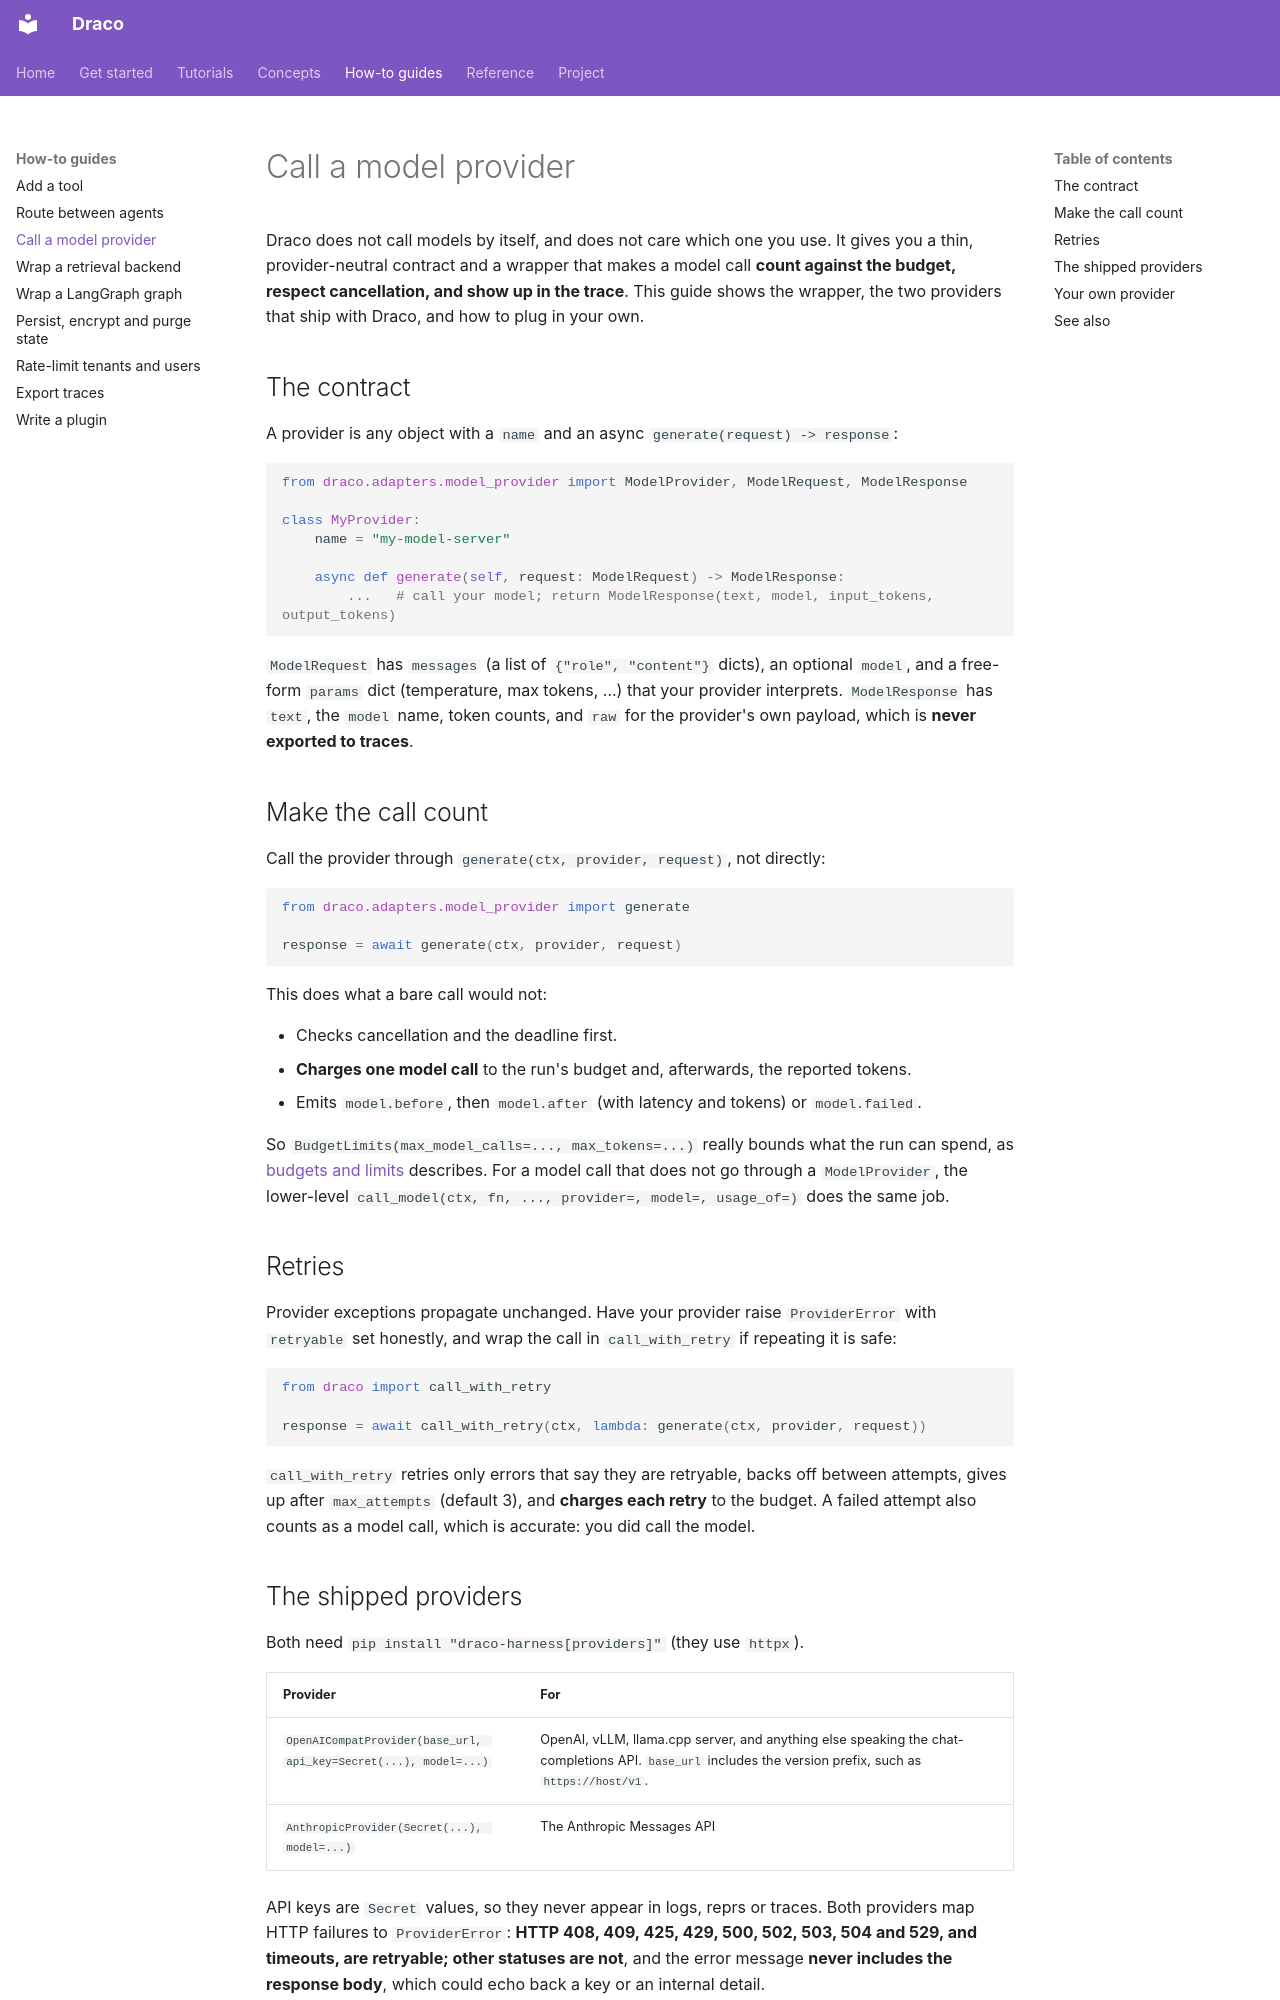

repository: AmartyaRanjan/Draco · page: guides/model-providers/index.html · generator: mkdocs

# Call a model provider

Draco does not call models by itself, and does not care which one you use. It gives you a thin, provider-neutral contract and a wrapper that makes a model call **count against the budget, respect cancellation, and show up in the trace**. This guide shows the wrapper, the two providers that ship with Draco, and how to plug in your own.

## The contract

A provider is any object with a `name` and an async `generate(request) -> response`:

```python
from draco.adapters.model_provider import ModelProvider, ModelRequest, ModelResponse

class MyProvider:
    name = "my-model-server"

    async def generate(self, request: ModelRequest) -> ModelResponse:
        ...   # call your model; return ModelResponse(text, model, input_tokens, output_tokens)
```

`ModelRequest` has `messages` (a list of `{"role", "content"}` dicts), an optional `model`, and a free-form `params` dict (temperature, max tokens, ...) that your provider interprets. `ModelResponse` has `text`, the `model` name, token counts, and `raw` for the provider's own payload, which is **never exported to traces**.

## Make the call count

Call the provider through `generate(ctx, provider, request)`, not directly:

```python
from draco.adapters.model_provider import generate

response = await generate(ctx, provider, request)
```

This does what a bare call would not:

- Checks cancellation and the deadline first.
- **Charges one model call** to the run's budget and, afterwards, the reported tokens.
- Emits `model.before`, then `model.after` (with latency and tokens) or `model.failed`.

So `BudgetLimits(max_model_calls=..., max_tokens=...)` really bounds what the run can spend, as [budgets and limits](../concepts/budgets.md) describes. For a model call that does not go through a `ModelProvider`, the lower-level `call_model(ctx, fn, ..., provider=, model=, usage_of=)` does the same job.

## Retries

Provider exceptions propagate unchanged. Have your provider raise `ProviderError` with `retryable` set honestly, and wrap the call in `call_with_retry` if repeating it is safe:

```python
from draco import call_with_retry

response = await call_with_retry(ctx, lambda: generate(ctx, provider, request))
```

`call_with_retry` retries only errors that say they are retryable, backs off between attempts, gives up after `max_attempts` (default 3), and **charges each retry** to the budget. A failed attempt also counts as a model call, which is accurate: you did call the model.
